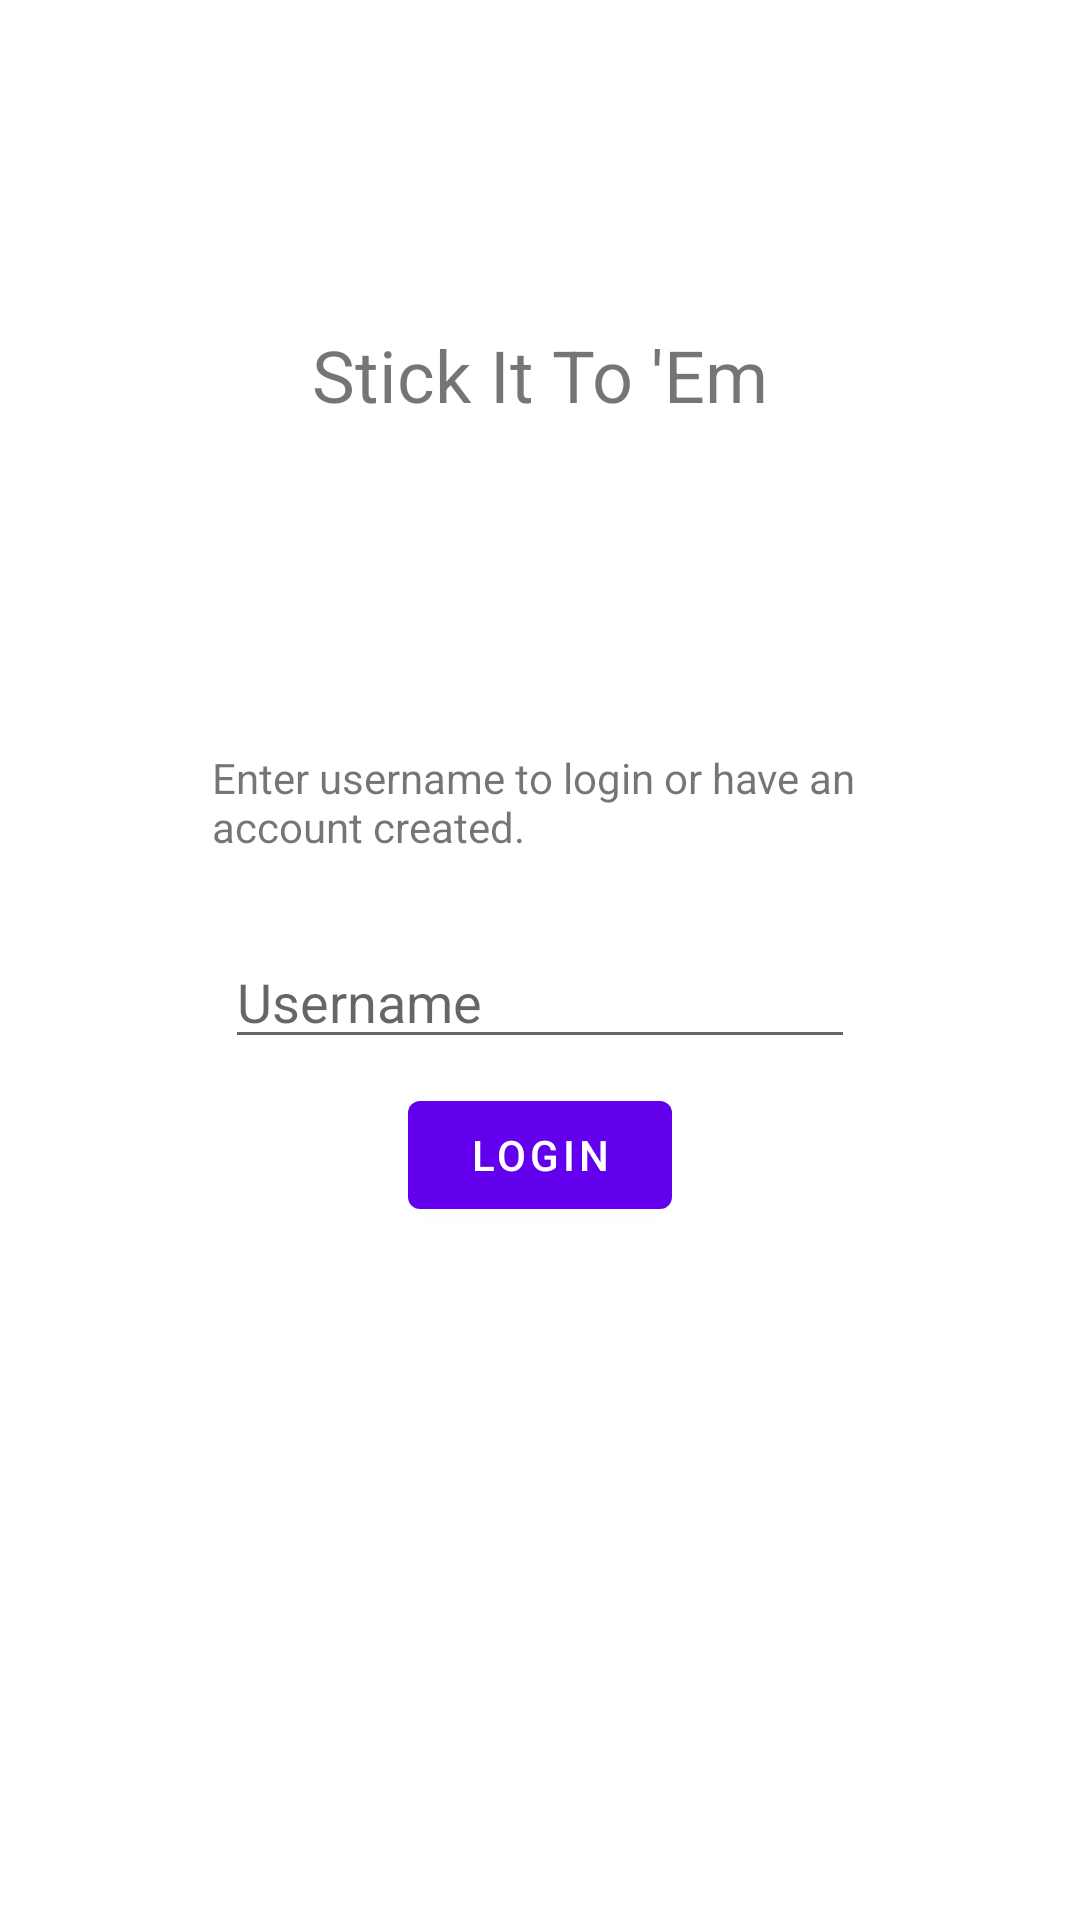

This screen was rendered from an Android layout file. Write that file and the resources it references.
<!-- AndroidManifest.xml: application theme Theme.StickerApp -->
<!-- res/layout/fragment_first.xml -->
<?xml version="1.0" encoding="utf-8"?>
<androidx.constraintlayout.widget.ConstraintLayout xmlns:android="http://schemas.android.com/apk/res/android"
    xmlns:app="http://schemas.android.com/apk/res-auto"
    xmlns:tools="http://schemas.android.com/tools"
    android:layout_width="match_parent"
    android:layout_height="match_parent"
    tools:context=".FirstFragment">

    <TextView
        android:id="@+id/textview_first"
        android:layout_width="wrap_content"
        android:layout_height="wrap_content"
        android:text="@string/hello_first_fragment"
        android:textSize="24sp"
        app:layout_constraintBottom_toTopOf="@+id/username_info_text"
        app:layout_constraintEnd_toEndOf="parent"
        app:layout_constraintStart_toStartOf="parent"
        app:layout_constraintTop_toTopOf="parent" />

    <Button
        android:id="@+id/button_login"
        android:layout_width="wrap_content"
        android:layout_height="wrap_content"
        android:text="@string/next"
        app:layout_constraintBottom_toBottomOf="parent"
        app:layout_constraintEnd_toEndOf="parent"
        app:layout_constraintStart_toStartOf="parent"
        app:layout_constraintTop_toTopOf="parent"
        app:layout_constraintVertical_bias="0.61" />

    <EditText
        android:id="@+id/editTextTextPersonName"
        android:layout_width="wrap_content"
        android:layout_height="wrap_content"
        android:layout_marginBottom="8dp"
        android:ems="10"
        android:hint="@string/username_hint"
        android:importantForAutofill="no"
        android:inputType="textPersonName"
        app:layout_constraintBottom_toTopOf="@+id/button_login"
        app:layout_constraintEnd_toEndOf="parent"
        app:layout_constraintStart_toStartOf="parent" />

    <TextView
        android:id="@+id/username_info_text"
        android:layout_width="219dp"
        android:layout_height="54dp"
        android:layout_marginBottom="8dp"
        android:text="@string/username_info_text_string"
        app:layout_constraintBottom_toTopOf="@+id/editTextTextPersonName"
        app:layout_constraintEnd_toEndOf="parent"
        app:layout_constraintStart_toStartOf="parent" />
</androidx.constraintlayout.widget.ConstraintLayout>
<!-- resources referenced by this layout -->
<resources>
  <string name="hello_first_fragment">Stick It To \'Em</string>
  <string name="next">Login</string>
  <string name="username_hint">Username</string>
  <string name="username_info_text_string">Enter username to login or have an account created.</string>
  <style name="Theme.StickerApp" parent="Theme.MaterialComponents.DayNight.DarkActionBar">
          
          <item name="colorPrimary">@color/purple_500</item>
          <item name="colorPrimaryVariant">@color/purple_700</item>
          <item name="colorOnPrimary">@color/white</item>
          
          <item name="colorSecondary">@color/teal_200</item>
          <item name="colorSecondaryVariant">@color/teal_700</item>
          <item name="colorOnSecondary">@color/black</item>
          
          <item name="android:statusBarColor" tools:targetApi="l">?attr/colorPrimaryVariant</item>
          
      </style>
  <!-- not gathered from this repository: default colours our renderer supplied (Android Studio template values) -->
  <color name="purple_500">#FF6200EE</color>
  <color name="purple_700">#FF3700B3</color>
  <color name="teal_200">#FF03DAC5</color>
  <color name="teal_700">#FF018786</color>
  <color name="black">#FF000000</color>
  <color name="white">#FFFFFFFF</color>
</resources>
